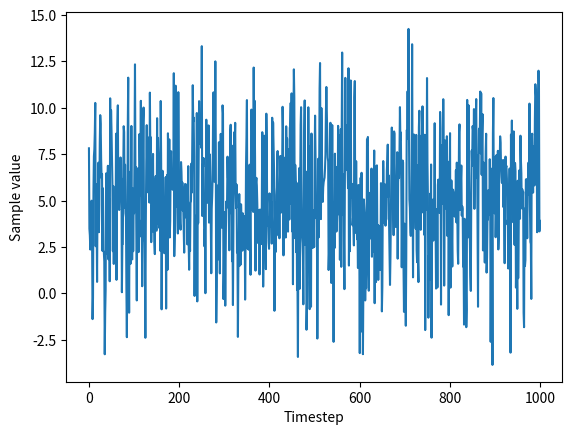

Write the Python code that produced this figure.
#!/usr/bin/python3

import numpy as np

"""
# Model
This model is used for simulating windspeeds in one direction. The wind
changes each second, therefore it's modelled using a gaussian distribution.
The timeseries is generated using an AR(1) model.

## Initialization parameters
- phi: The AR(1) parameter (default = 0.3)
- mean: Mean value of the timeseries (default = 0)
- variance: Variance of the timeseries (default = 1)

## Usage
1. Initialize the model using the above parameters
2. Use the update() function to compute the next sample. It also returns the new sample

- Use getCurrentSample() to get the current sample without triggering the update.
- Use updateParameters(phi, mean, variance) to update the parameters whenever they change
"""

##
# @class AR1_model
# @brief An order 1 autoregressive model with
#        a gaussian seed. Used for simulating
#        wind speeds in one direction.
##
class AR1_model:

    ##
    # @brief Initialization procedure
    # @param phi Autoregression parameter
    # @param mean Mean of the timeseries
    # @param variance Variance of the timeseries (must be > 0)
    ##
    def __init__(self, phi=0.3, mean=0, variance=1):
        # Process mean
        self.mean = mean
        # Process variance
        self.variance = variance
        # Autoregression parameter
        self.phi = phi
        # Constant term in the AR(1) process (derived parameter)
        self.c = self.mean * (1 - self.phi)
        # Standard deviation of the gaussian seed (derived parameter)
        self.normdist_stddev = np.sqrt((1 - self.phi**2) * self.variance)
        # Current sample initialization
        self.xCur = mean
        
    ##
    # @brief Parameter update function
    # @param phi Autoregression parameter
    # @param mean Mean of the timeseries
    # @param variance Variance of the timeseries (must be > 0)
    ##
    def updateParameters(self, phi=0.3, mean=0, variance=1):
        self.mean = mean
        self.variance = variance
        self.phi = phi
        self.c = self.mean * (1 - self.phi)
        self.normdist_stddev = np.sqrt((1 - self.phi**2) * self.variance)

    ##
    # @brief Wrapper for numpy normal sampler
    ##
    def sample_normal(self):
        return np.random.normal(0, self.normdist_stddev)

    ## 
    # @brief Computes the next sample and updates the internal value
    # @return The next sample
    ##
    def update(self):
        self.xCur = self.c + self.phi * self.xCur + self.sample_normal()
        return self.xCur

    ## 
    # @brief Convenience method: Sample value getter
    # @return Current sample value
    ##
    def getCurrentSample(self):
        return self.xCur


##
# Execute this script to test the model
##    
if __name__ == '__main__':

    # Import plotting library
    import matplotlib.pyplot as plt

    # Create an AR1 model instance
    ar1 = AR1_model(phi=0.3, mean=5, variance=10)

    # Print out the parameters
    print("AR1-model parameters:")
    print("Process mean = " + str(ar1.mean))
    print("Process variance = " + str(ar1.variance))
    print("Autoregression parameter phi = " + str(ar1.phi))
    print("Autoregression constant parameter c = " + str(ar1.c))
    print("Normal distribution stddev = " + str(ar1.normdist_stddev))
    print("Initialized sample value = " + str(ar1.xCur))

    # Simulation parameters
    N = 1000
    kAxis = range(N)

    # Simulation result container
    samples = np.array([])

    # Simulate and store results
    for k in kAxis:
        samples = np.append(samples, ar1.update())

    # Plot results
    plt.plot(kAxis, samples)
    plt.xlabel('Timestep')
    plt.ylabel('Sample value')
    plt.show()